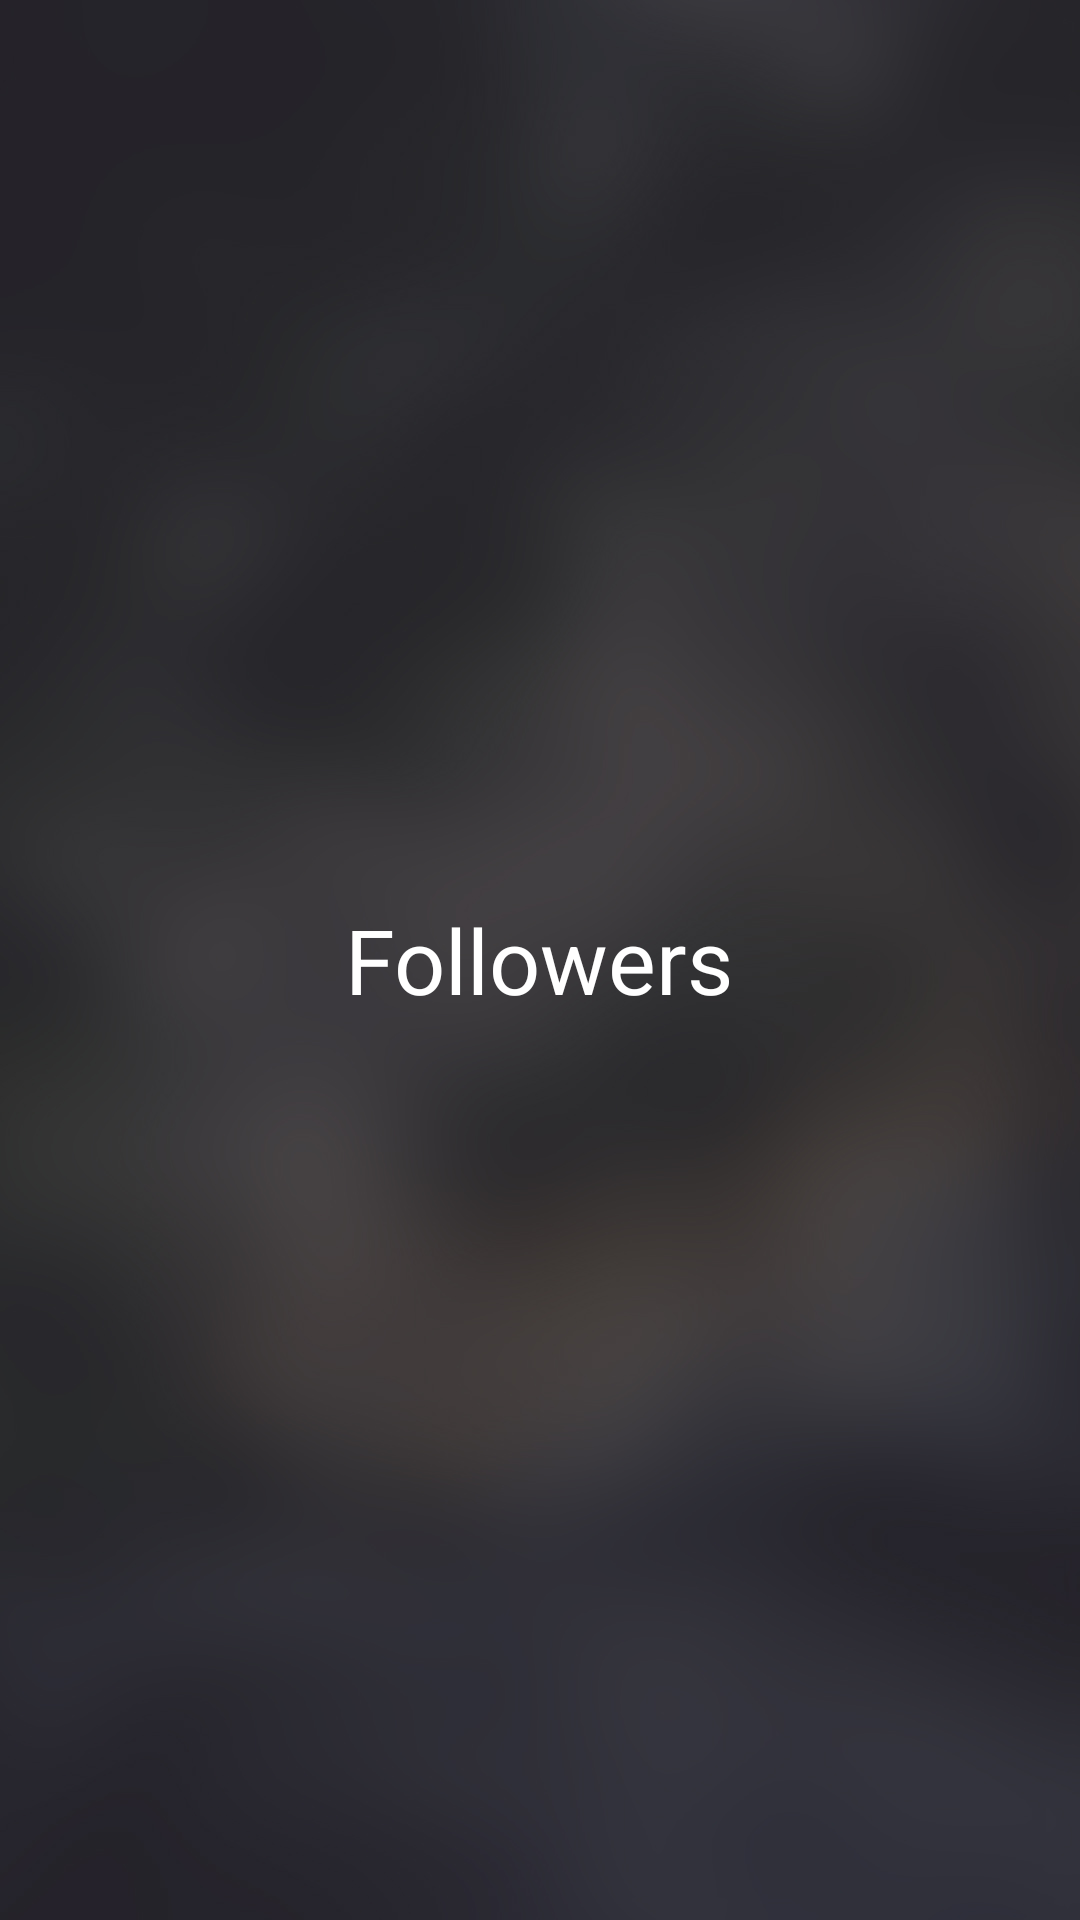

Produce the Android XML layout that renders to this screen, including the resource entries it uses.
<!-- AndroidManifest.xml: application theme AppTheme -->
<!-- res/layout/app_bar_followers.xml -->
<?xml version="1.0" encoding="utf-8"?>
<android.support.constraint.ConstraintLayout
    xmlns:android="http://schemas.android.com/apk/res/android"
    android:layout_width="match_parent"
    android:background="@drawable/bg"
    android:layout_height="match_parent">


    <LinearLayout
        android:layout_width="match_parent"
        android:orientation="vertical"
        android:gravity="center"
        android:layout_height="match_parent">

        <TextView
            android:layout_width="wrap_content"
            android:text="Followers"
            android:textColor="@color/white"
            android:textSize="30dp"
            android:layout_gravity="center"
            android:gravity="center"
            android:layout_height="wrap_content" />


    </LinearLayout>
</android.support.constraint.ConstraintLayout>
<!-- resources referenced by this layout -->
<resources>
  <color name="white">#ffffff</color>
  <!-- drawable bg: jpg bitmap (drawable, 232274 bytes) -->
  <style name="AppTheme" parent="Theme.AppCompat.Light.DarkActionBar">
          
          <item name="colorPrimary">@color/colorPrimary</item>
          <item name="colorPrimaryDark">@color/colorPrimaryDark</item>
          <item name="colorAccent">@color/colorAccent</item>
          <item name="android:windowAnimationStyle">@style/CustomActivityAnimation</item>
  
      </style>
  <color name="colorPrimary">#2f2d30</color>
  <color name="colorPrimaryDark">#2f2d30</color>
  <color name="colorAccent">#f46350</color>
  <style name="CustomActivityAnimation" parent="@android:style/Animation.Activity">
          <item name="android:activityOpenEnterAnimation">@anim/slide_in_right</item>
          <item name="android:activityOpenExitAnimation">@anim/slide_out_left</item>
          <item name="android:activityCloseEnterAnimation">@anim/slide_in_left</item>
          <item name="android:activityCloseExitAnimation">@anim/slide_out_right</item>
      </style>
</resources>
